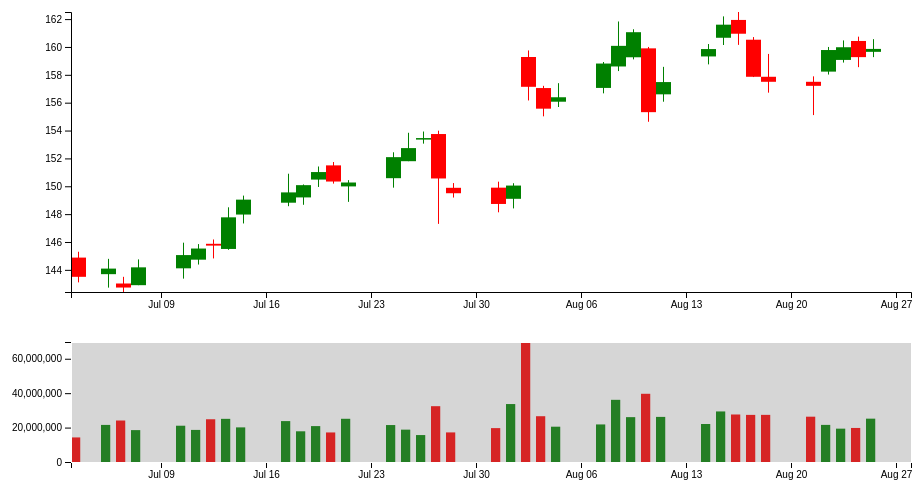
D3 v4 page, settled after 360 driven frames (6 s of simulated time); the page loaded 1 data file(s).


// ── candlesticks.js
var parseDate = d3.timeParse("%Y/%m/%d");
var svg = d3.select("svg"),
    margin = {top: 20, right: 20, bottom: 200, left: 100},
    margin2 = {top: 350, right: 20, bottom: 30, left: 100},
    width = +svg.attr("width") - margin.left - margin.right,
    height = +svg.attr("height") - margin.top - margin.bottom,
    height2 = +svg.attr("height") - margin2.top - margin2.bottom;

var tooltip = d3.select("body").append("div")
                .style("opacity","0")
                .style("position","absolute");

d3.csv("applestocks.csv")
  .row(function(d){ return {
    date: parseDate(d.date),
    price: Number(d.open),
    low: Number(d.low),
    high: Number(d.high),
    close: Number(d.close),
    volume: Number(d.volume)}; })
  .get(function(error,data){
    if (error) throw error;

    var x = d3.scaleTime().range([0, width]),
        x2 = d3.scaleTime().range([0, width]),
        y = d3.scaleLinear().range([height, 0]),
        y2 = d3.scaleLinear().range([height2, 0]),
        volumee = d3.scaleLinear().range([height2,0]),
        x3 = d3.scaleBand().range([0, width]);

    var xAxis = d3.axisBottom(x),
        xAxis2 = d3.axisBottom(x2),
        yAxis = d3.axisLeft(y),
        yAxis2 = d3.axisLeft(volumee).ticks(4);

    var brush = d3.brushX()
        .extent([[0, 0], [width, height2]])
        .on("brush end", brushed);

    var zoom = d3.zoom()
        .scaleExtent([1, Infinity])
        .translateExtent([[0, 0], [width, height]])
        .extent([[0, 0], [width, height]])
        .on("zoom", zoomed);
    var zoom2 = d3.zoom();
    console.log(zoom2);
        // var area = d3.area()
        //     .curve(d3.curveMonotoneX)
        //     .x(function(d) { return x(d.date); })
        //     .y0(height)
        //     .y1(function(d) { return y(d.price); });
        //
        // var area2 = d3.area()
        //     .curve(d3.curveMonotoneX)
        //     .x(function(d) { return x2(d.date); })
        //     .y0(height2)
        //     .y1(function(d) { return y2(d.price); });

    svg.append("defs").append("clipPath")
        .attr("id", "clip")
      .append("rect")
        .attr("width", width)
        .attr("height", height);

    svg.append("rect")
      .attr("class", "zoom")
      .attr("width", width)
      .attr("height", height)
      .attr("transform", "translate(" + margin.left + "," + margin.top + ")")
      .call(zoom);

    var focus = svg.append("g")
        .attr("class", "focus")
        .attr("transform", "translate(" + margin.left + "," + margin.top + ")")
        .on("mouseover",function(d){
            tooltip.style("opacity","1")
            .style("left",d3.event.pageX+"px")
            .style("top",d3.event.pageY+"px");

            tooltip.html("Number of sides: "+data.length);
         });

    var context = svg.append("g")
        .attr("class", "context")
        .attr("transform", "translate(" + margin2.left + "," + margin2.top + ")");

    function min(a, b){ return a < b ? a : b ; }
    function max(a, b){ return a > b ? a : b; }

    x.domain(d3.extent(data, function(d) { return d.date; }));
    y.domain(d3.extent([d3.min(data,function(d){ return d.low }),
            d3.max(data,function(d){ return d.high})]));
    x2.domain(x.domain());
    y2.domain(y.domain());
    volumee.domain([0,d3.max(data, function(d){ return d.volume;})]);
    x3.domain(function(d){ return d.volume; });

  // var tooltip = d3.select("body")
  //                 .append("div")
  //                 .style("position","absolute")
  //                 .style("padding","0 10px")
  //                 .style("background","red")
  //                 .style("opacity",0.5);

  focus.selectAll("line")
    .data(data)
    .enter().append("line")
        .attr("class", "stem")
        .attr("x1", function(d) { return x(d.date) + 0.25 * (width - 2 * 50)/ data.length;})
        .attr("x2", function(d) { return x(d.date) + 0.25 * (width - 2 * 50)/ data.length;})
        .attr("y1", function(d) { return y(d.high);})
        .attr("y2", function(d) { return y(d.low); })
        .attr("stroke", function(d){ return d.price > d.close ? "red" : "green"; })
//        .transition()
//        .attr("y2", function(d) { return y(d.low); })
//        .delay(function(d,i){ return i*20; })
//        .duration(1000).ease(d3.easeBounceOut);

  focus.selectAll("rect")
        .data(data)
        .enter().append("rect")
                  .attr("class","area")
                  .attr("height",function(d){ return y(min(d.price, d.close))-y(max(d.price, d.close));})
                  .attr("width",function(d) { return 1 * (width - 2*120)/data.length; })
                  .attr("fill",function(d) { return d.price > d.close ? "red" : "green" ;})
                  .attr("x",function(d){ return x(d.date); })
                  .attr("y",function(d){ return y(max(d.price, d.close)); })
//                  .transition()
//                  .attr("height",function(d){ return y(min(d.price, d.close))-y(max(d.price, d.close)); })
//                  .delay(function(d,i){ return i*20; })

  focus.append("g")
      .attr("class", "axis axis--x")
      .attr("transform", "translate(0," + height + ")")
      .call(xAxis);

  focus.append("g")
      .attr("class", "axis axis--y")
      .call(yAxis);

  context.selectAll("rect")
        .data(data)
        .enter().append("rect")
                  .attr("class","area")
                  .attr("height",function(d){ return  height2 - volumee(d.volume);})
                  .attr("width",function(d) { return 0.5 * (width - 2*50)/data.length; })
                  .attr("fill",function(d) { return d.price > d.close ? "red" : "green" ;})
                  .attr("x",function(d){ return x2(d.date); })
                  .attr("y",function(d){ return volumee(d.volume) ; })
//                  .transition()
//                  .attr("height",function(d){ return  height2 - volumee(d.volume); })
//                  .delay(function(d,i) {
//                    return i * 20;
//                  });

  context.append("g")
      .attr("class", "axis axis--x")
      .attr("transform", "translate(0," + height2 + ")")
      .call(xAxis2);

  context.append("g")
      .attr("class", "axis axis--y")
      .call(yAxis2);

  context.append("g")
      .attr("class", "brush")
      .call(brush)
      .call(brush.move, x.range());


    function brushed() {
      if (d3.event.sourceEvent && d3.event.sourceEvent.type === "zoom") return; // ignore brush-by-zoom
      var s = d3.event.selection || x2.range();
      x.domain(s.map(x2.invert, x2));
      focus.select(".axis--x").call(xAxis);
      svg.select(".zoom").call(zoom.transform, d3.zoomIdentity
          .scale(width / (s[1] - s[0]))
          .translate(-s[0], 0));
    }

    function zoomed() {
      if (d3.event.sourceEvent && d3.event.sourceEvent.type === "brush") return; // ignore zoom-by-brush
      var t = d3.event.transform;
      x.domain(t.rescaleX(x2).domain());
//      y.domain(t.rescaleY(y2).domain());
      console.log(t);
      focus.selectAll(".area").attr("x",function(d){ return x(d.date); })
      .attr("y",function(d){ return y(max(d.price, d.close)); })
      .attr("height",function(d){ return y(min(d.price, d.close))-y(max(d.price, d.close)); })
      .attr("width",function(d) {   return (1 * (width - 2*120)/data.length)*t.k;
          });
      focus.selectAll(".stem")
        .attr("x1", function(d) { return (x(d.date) + (0.5 * (width - 2 * 120)/ data.length)*t.k);})
        .attr("x2", function(d) { return (x(d.date) + (0.5 * (width - 2 * 120)/ data.length)*t.k);})
        .attr("y1", function(d) { return y(d.high);})
        .attr("y2", function(d) { return y(d.low); })
      focus.select(".axis--x").call(xAxis);
//      focus.select(".axis--y").call(yAxis);
      context.select(".brush").call(brush.move, x.range().map(t.invertX, t));
    }

    function type(d) {
      d.date = parseDate(d.date);
      d.price = +d.price;
      return d;
    }
});


### data: applestocks.csv
date, close, volume, open, high, low
2017/08/28, 161.5, 25649890, 160.1, 162, 159.9
2017/08/25, 159.9, 25184600, 159.7, 160.6, 159.3
2017/08/24, 159.3, 19782170, 160.4, 160.7, 158.6
2017/08/23, 160, 19376940, 159.1, 160.5, 158.9
2017/08/22, 159.8, 21564890, 158.2, 160, 158
2017/08/21, 157.2, 26330070, 157.5, 157.9, 155.1
2017/08/18, 157.5, 27391950, 157.9, 159.5, 156.7
2017/08/17, 157.9, 27377960, 160.5, 160.7, 157.8
2017/08/16, 160.9, 27607370, 161.9, 162.5, 160.2
2017/08/15, 161.6, 29377630, 160.7, 162.2, 160.1
2017/08/14, 159.8, 22074760, 159.3, 160.2, 158.8
2017/08/11, 157.5, 26208970, 156.6, 158.6, 156.1
2017/08/10, 155.3, 39636190, 159.9, 160, 154.6
2017/08/09, 161.1, 26060430, 159.3, 161.3, 159.1
2017/08/08, 160.1, 36127490, 158.6, 161.8, 158.3
2017/08/07, 158.8, 21827400, 157.1, 158.9, 156.7
2017/08/04, 156.4, 20514810, 156.1, 157.4, 155.7
2017/08/03, 155.6, 26604140, 157.1, 157.2, 155
2017/08/02, 157.1, 69726440, 159.3, 159.8, 156.2
2017/08/01, 150.1, 33669020, 149.1, 150.2, 148.4
2017/07/31, 148.7, 19690420, 149.9, 150.3, 148.1
2017/07/28, 149.5, 17192770, 149.9, 150.2, 149.2
2017/07/27, 150.6, 32429770, 153.8, 154, 147.3
2017/07/26, 153.5, 15649120, 153.3, 153.9, 153.1
2017/07/25, 152.7, 18798250, 151.8, 153.8, 151.8
2017/07/24, 152.1, 21466370, 150.6, 152.4, 149.9
2017/07/21, 150.3, 25111310, 150, 150.4, 148.9
2017/07/20, 150.3, 17170490, 151.5, 151.7, 150.2
2017/07/19, 151, 20859830, 150.5, 151.4, 149.9
2017/07/18, 150.1, 17837130, 149.2, 150.1, 148.7
2017/07/17, 149.6, 23765710, 148.8, 150.9, 148.6
2017/07/14, 149, 20117070, 148, 149.3, 147.3
2017/07/13, 147.8, 25080500, 145.5, 148.5, 145.4
2017/07/12, 145.7, 24833800, 145.9, 146.2, 144.8
2017/07/11, 145.5, 18647220, 144.7, 145.8, 144.4
2017/07/10, 145.1, 21080580, 144.1, 145.9, 143.4
2017/07/07, 144.2, 18527000, 142.9, 144.8, 142.9
2017/07/06, 142.7, 24110330, 143, 143.5, 142.4
2017/07/05, 144.1, 21550270, 143.7, 144.8, 142.7
2017/07/03, 143.5, 14277850, 144.9, 145.3, 143.1